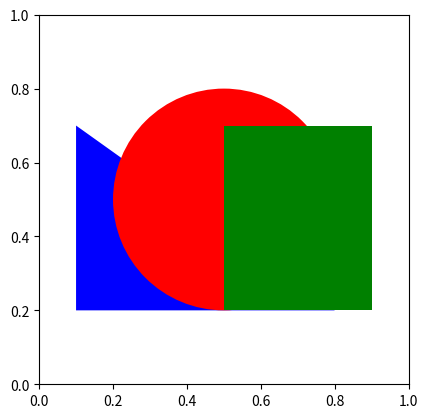

Here is the Python script that generated this plot:
import matplotlib.pyplot as plt
import matplotlib.patches as patches


fig, ax = plt.subplots()


triangle = patches.Polygon([[0.1, 0.2], [0.1, 0.7], [0.8, 0.2]], closed=True, facecolor='blue')
ax.add_patch(triangle)


circle = patches.Circle((0.5, 0.5), 0.3, facecolor='red')
ax.add_patch(circle)


rectangle = patches.Rectangle((0.5, 0.2), 0.4, 0.5, facecolor='green')
ax.add_patch(rectangle)


ax.set_xlim(0, 1)
ax.set_ylim(0, 1)
ax.set_aspect('equal')

plt.show()
